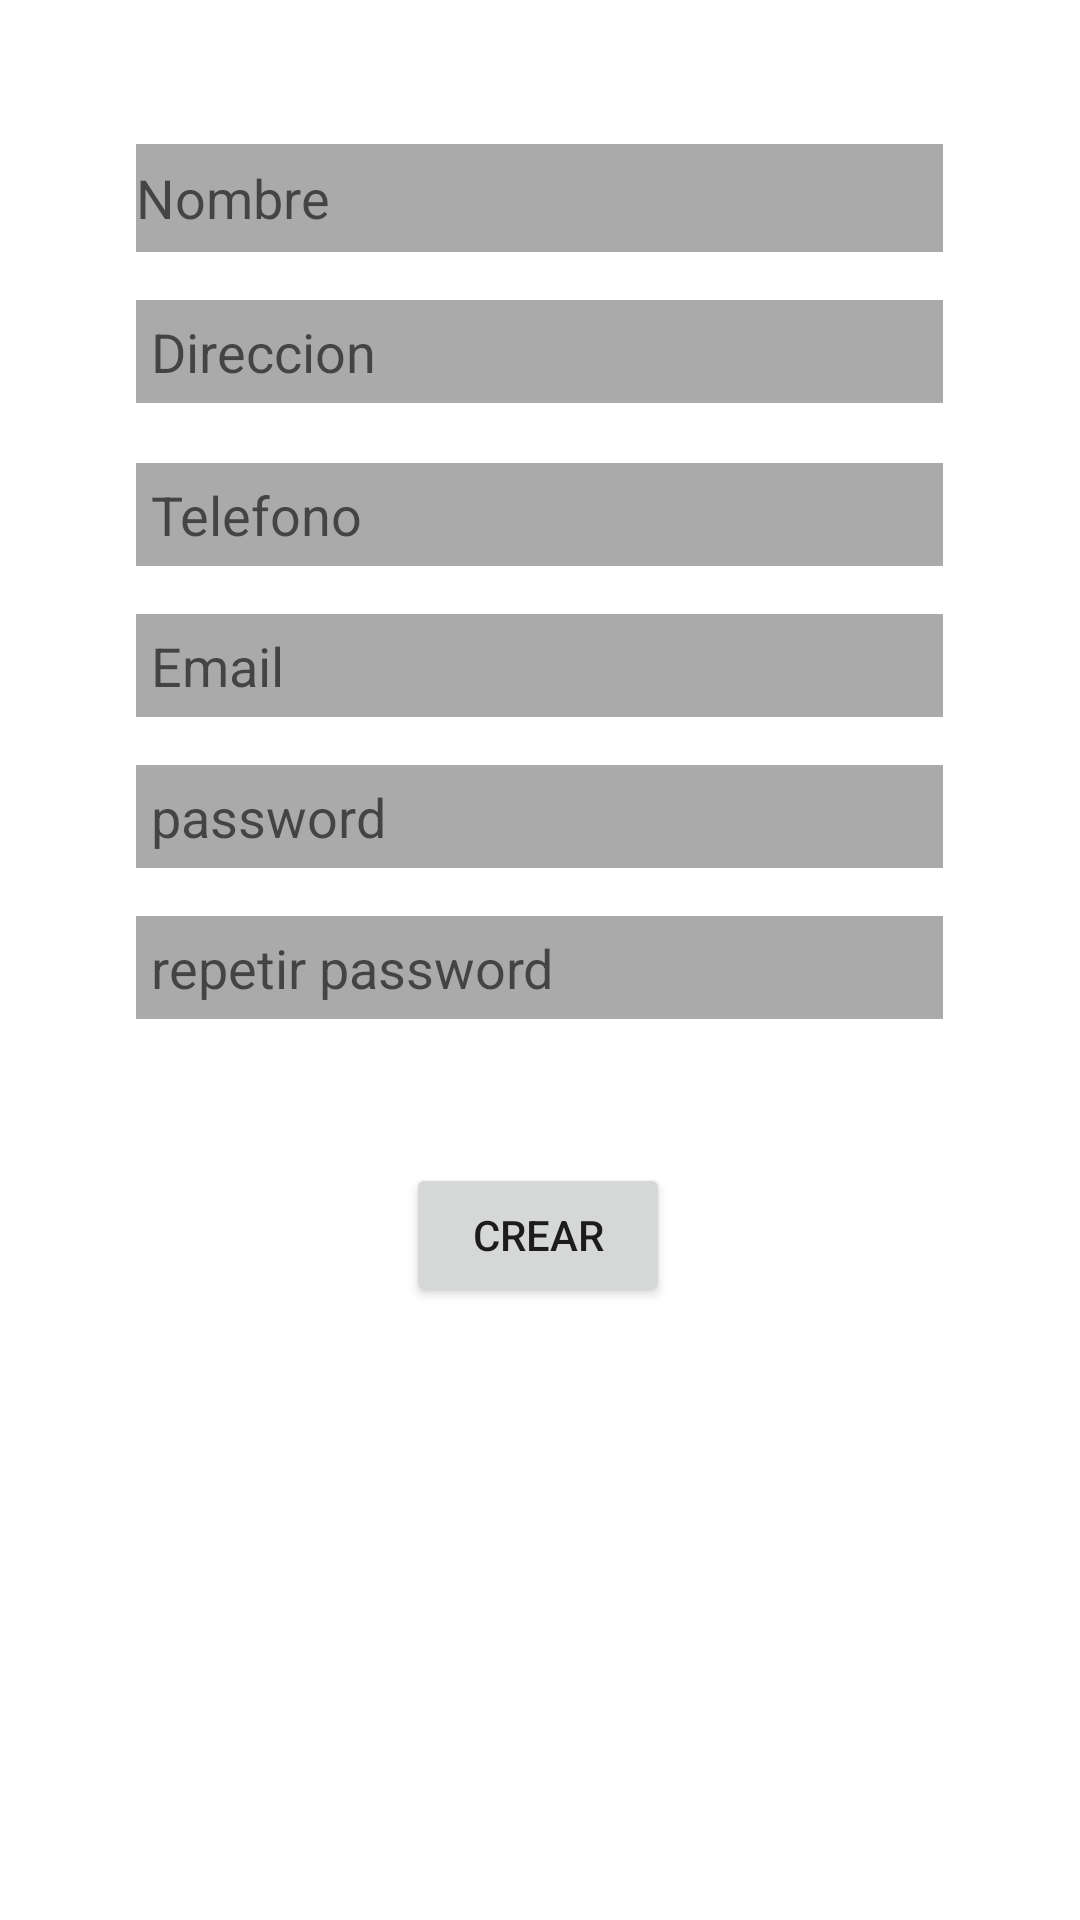

The Android layout XML behind this screen, and the referenced resources:
<!-- AndroidManifest.xml: application theme Theme.AutenticacionUsuarioAzul -->
<!-- res/layout/activity_registro.xml -->
<?xml version="1.0" encoding="utf-8"?>
<androidx.constraintlayout.widget.ConstraintLayout xmlns:android="http://schemas.android.com/apk/res/android"
    xmlns:app="http://schemas.android.com/apk/res-auto"
    xmlns:tools="http://schemas.android.com/tools"
    android:layout_width="match_parent"
    android:layout_height="match_parent"
    tools:context=".RegistroActivity">

    <ImageView
        android:id="@+id/img_registro"
        android:layout_width="wrap_content"
        android:layout_height="wrap_content"
        android:layout_marginTop="24dp"
        android:contentDescription="@string/string_registro_de_usuario"
        app:layout_constraintEnd_toEndOf="parent"
        app:layout_constraintHorizontal_bias="0.498"
        app:layout_constraintStart_toStartOf="parent"
        app:layout_constraintTop_toTopOf="parent"
        app:srcCompat="@drawable/persona" />

    <EditText
        android:id="@+id/edt_nombre_r"
        android:layout_width="269dp"
        android:layout_height="36dp"
        android:layout_marginTop="24dp"
        android:background="@android:color/darker_gray"
        android:ems="10"
        android:hint="Nombre"
        android:inputType="textPersonName"
        app:layout_constraintEnd_toEndOf="parent"
        app:layout_constraintHorizontal_bias="0.497"
        app:layout_constraintStart_toStartOf="parent"
        app:layout_constraintTop_toBottomOf="@+id/img_registro" />

    <EditText
        android:id="@+id/edt_direccion_r"
        android:layout_width="0dp"
        android:layout_height="wrap_content"
        android:layout_marginTop="16dp"
        android:background="@android:color/darker_gray"
        android:ems="10"
        android:hint="Direccion"
        android:inputType="textPersonName"
        android:padding="5dp"
        app:layout_constraintEnd_toEndOf="@+id/edt_nombre_r"
        app:layout_constraintStart_toStartOf="@+id/edt_nombre_r"
        app:layout_constraintTop_toBottomOf="@+id/edt_nombre_r" />

    <EditText
        android:id="@+id/edt_telefono_r"
        android:layout_width="0dp"
        android:layout_height="wrap_content"
        android:layout_marginTop="20dp"
        android:background="@android:color/darker_gray"
        android:ems="10"
        android:hint="Telefono"
        android:inputType="phone"
        android:padding="5dp"
        app:layout_constraintEnd_toEndOf="@+id/edt_direccion_r"
        app:layout_constraintHorizontal_bias="0.0"
        app:layout_constraintStart_toStartOf="@+id/edt_direccion_r"
        app:layout_constraintTop_toBottomOf="@+id/edt_direccion_r" />

    <EditText
        android:id="@+id/edt_email_r"
        android:layout_width="0dp"
        android:layout_height="wrap_content"
        android:layout_marginTop="16dp"
        android:background="@android:color/darker_gray"
        android:ems="10"
        android:hint="Email"
        android:inputType="textEmailAddress"
        android:padding="5dp"
        app:layout_constraintEnd_toEndOf="@+id/edt_telefono_r"
        app:layout_constraintHorizontal_bias="0.0"
        app:layout_constraintStart_toStartOf="@+id/edt_telefono_r"
        app:layout_constraintTop_toBottomOf="@+id/edt_telefono_r" />

    <EditText
        android:id="@+id/edt_password_r"
        android:layout_width="0dp"
        android:layout_height="wrap_content"
        android:layout_marginTop="16dp"
        android:background="@android:color/darker_gray"
        android:ems="10"
        android:hint="password"
        android:inputType="textPassword"
        android:padding="5dp"
        app:layout_constraintEnd_toEndOf="@+id/edt_email_r"
        app:layout_constraintHorizontal_bias="0.0"
        app:layout_constraintStart_toStartOf="@+id/edt_email_r"
        app:layout_constraintTop_toBottomOf="@+id/edt_email_r" />

    <EditText
        android:id="@+id/edt_password2_r"
        android:layout_width="0dp"
        android:layout_height="wrap_content"
        android:layout_marginTop="16dp"
        android:background="@android:color/darker_gray"
        android:ems="10"
        android:hint="repetir password"
        android:inputType="textPassword"
        android:padding="5dp"
        app:layout_constraintEnd_toEndOf="@+id/edt_password_r"
        app:layout_constraintHorizontal_bias="0.0"
        app:layout_constraintStart_toStartOf="@+id/edt_password_r"
        app:layout_constraintTop_toBottomOf="@+id/edt_password_r" />

    <Button
        android:id="@+id/bt_crear"
        android:layout_width="wrap_content"
        android:layout_height="wrap_content"
        android:layout_marginTop="48dp"
        android:onClick="crear"
        android:text="Crear"
        app:layout_constraintEnd_toEndOf="@+id/edt_password2_r"
        app:layout_constraintHorizontal_bias="0.497"
        app:layout_constraintStart_toStartOf="@+id/edt_password2_r"
        app:layout_constraintTop_toBottomOf="@+id/edt_password2_r" />
</androidx.constraintlayout.widget.ConstraintLayout>
<!-- resources referenced by this layout -->
<resources>
  <string name="string_registro_de_usuario">registro de usuario</string>
  <style name="Theme.AutenticacionUsuarioAzul" parent="Theme.MaterialComponents.DayNight.NoActionBar">
          
          <item name="colorPrimary">@color/purple_500</item>
          <item name="colorPrimaryVariant">@color/purple_700</item>
          <item name="colorOnPrimary">@color/white</item>
          
          <item name="colorSecondary">@color/teal_200</item>
          <item name="colorSecondaryVariant">@color/teal_700</item>
          <item name="colorOnSecondary">@color/black</item>
          
          <item name="android:statusBarColor" tools:targetApi="l">?attr/colorPrimaryVariant</item>
          
      </style>
  <color name="purple_500">#FF6200EE</color>
  <color name="purple_700">#FF3700B3</color>
  <color name="white">#FFFFFFFF</color>
  <color name="teal_200">#FF03DAC5</color>
  <color name="teal_700">#FF018786</color>
  <color name="black">#FF000000</color>
</resources>
